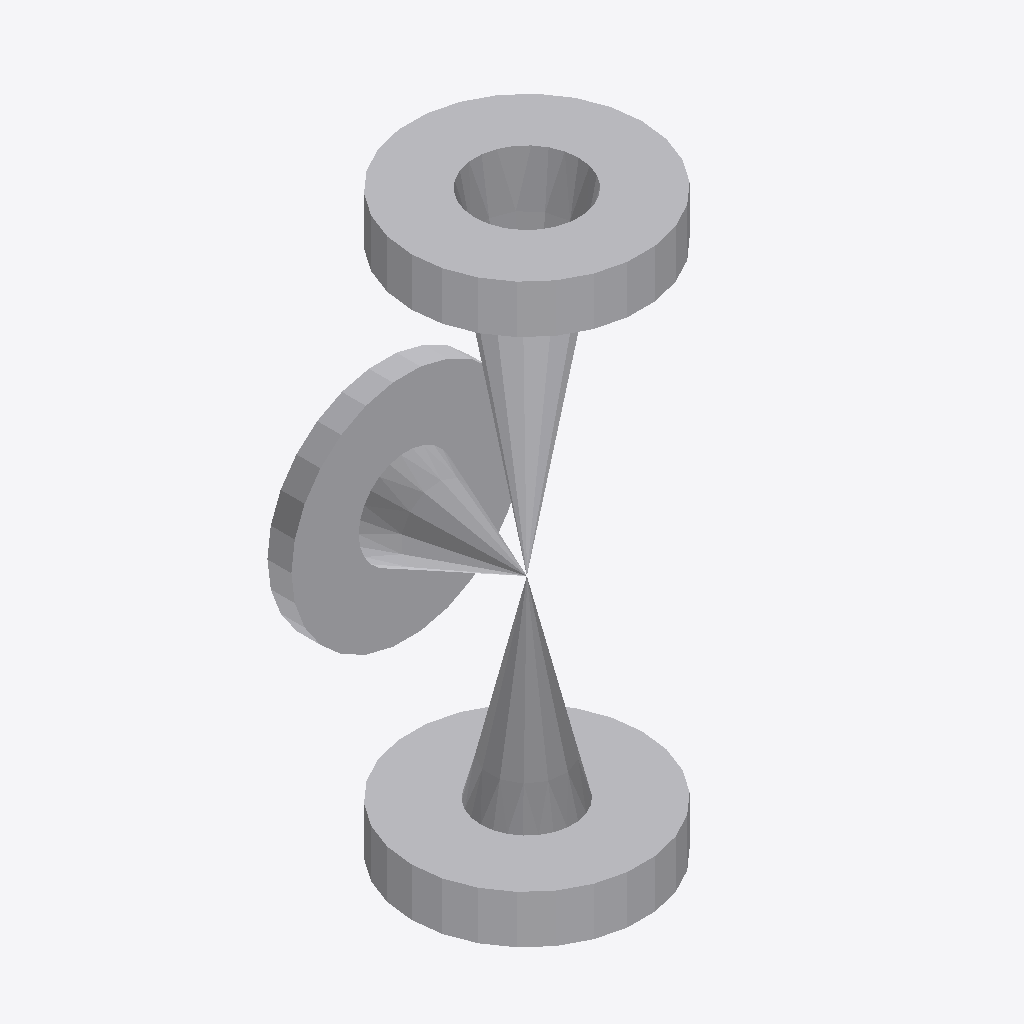
Isometric view of an IFC building model (IFC-SPF (STEP), schema IFC2X3, length unit millimetre), seen from the south-west, elements coloured by IFC class: 1 other element (light grey).
Extent 0.048 m × 0.054 m × 0.120 m (x, y, z). Elements (1): 1 IfcFlowController.

HEADER;
FILE_DESCRIPTION(('ViewDefinition [CoordinationView]'),'2;1');
FILE_NAME('/home/giovanni/IdeaProjects/ifc/ifc-out/geometries/threewaysvalve.ifc','2020-10-07T19:51:18',(''),('Antea'),'IFC.JAVA 0.0.1-SNAPSHOT','Antea IFC Export 0.0.1-SNAPSHOT','');
FILE_SCHEMA(('IFC2X3'));
ENDSEC;
DATA;
#15=IFCPROJECT('2aG32FBLHFNRt3R73rGCYV',#6,'Unnamed',$,$,$,$,(#9),#14);
#16=IFCSITE('3J8d2VmJv0Jv$C2a3mb7fa',#6,$,$,$,$,$,$,.COMPLEX.,$,$,$,$,$);
#59=IFCFLOWCONTROLLER('2i0kM5CMv4huNzI_ub$abK',#6,'ThreeWaysValve','null',$,#18,#58,$);
ENDSEC;
